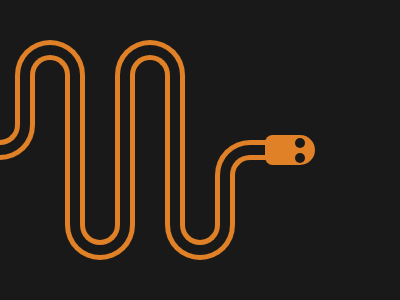

Write a web page that renders exactly this picture using CSS.

<div class="head">
  <div class="eye top"></div>
  <div class="eye btm"></div>
</div>
<div class="a"></div>
<div class="b"></div>
<div class="c b-bend narrow"></div>
<div class="d b-bend wide"></div>
<div class="e t-bend wide"></div>
<div class="f t-bend narrow"></div>
<div class="g b-bend wide"></div>
<div class="h b-bend narrow"></div>
<div class="i t-bend wide"></div>
<div class="j t-bend narrow"></div>
<div class="k b-bend narrow"></div>
<div class="l b-bend wide"></div>
<style>
  body {
    background: #191919;
    margin: 0;
  }
  div {
    position: absolute;
  }
  .head {
    background: #e08027;
    width: 50px;
    height: 30px;
    border-radius: 10px 20px 20px 10px;
    top: 135px;
    left: 265px;
  }
  .eye {
    background: #191919;
    width: 10px;
    height: 10px;
    border-radius: 50%;
    right: 10px;
  }
  .top {
    top: 3px;
  }
  .btm {
    bottom: 2px;
  }
  .b-bend {
    border: 5px solid #e08027;
    border-top: none;
    border-radius: 0 0 50px 50px;
  }
  .t-bend {
    border: 5px solid #e08027;
    border-bottom: none;
    border-radius: 50px 50px 0 0;
  }
  .narrow {
    width: 30px;
  }
  .wide {
    width: 60px;
  }
  .a {
    width: 35px;
    height: 35px;
    border-top: 5px solid #e08027;
    border-left: 5px solid #e08027;
    border-radius: 20px 0 0 0;
    top: 155px;
    left: 230px;
  }
  .b {
    width: 50px;
    height: 50px;
    border-top: 5px solid #e08027;
    border-left: 5px solid #e08027;
    border-radius: 35px 0 0 0;
    top: 140px;
    left: 215px;
  }
  .c {
    height: 50px;
    top: 190px;
    left: 180px;
  }
  .d {
    height: 65px;
    top: 190px;
    left: 165px;
  }
  .e {
    height: 145px;
    top: 40px;
    left: 115px;
  }
  .f {
    height: 135px;
    top: 55px;
    left: 130px;
  }
  .g {
    height: 160px;
    top: 95px;
    left: 65px;
  }
  .h {
    height: 150px;
    top: 90px;
    left: 80px;
  }
  .i {
    height: 65px;
    top: 40px;
    left: 15px;
  }
  .j {
    height: 55px;
    top: 55px;
    left: 30px;
  }
  .k {
    height: 40px;
    top: 100px;
    left: -20px;
  }
  .l {
    height: 45px;
    top: 110px;
    left: -35px;
  }
</style>
